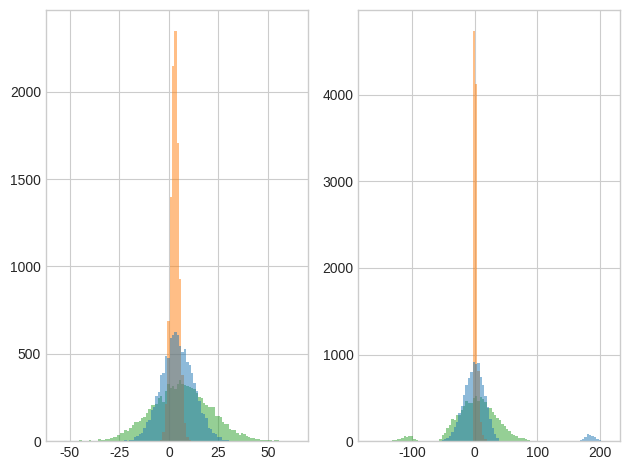
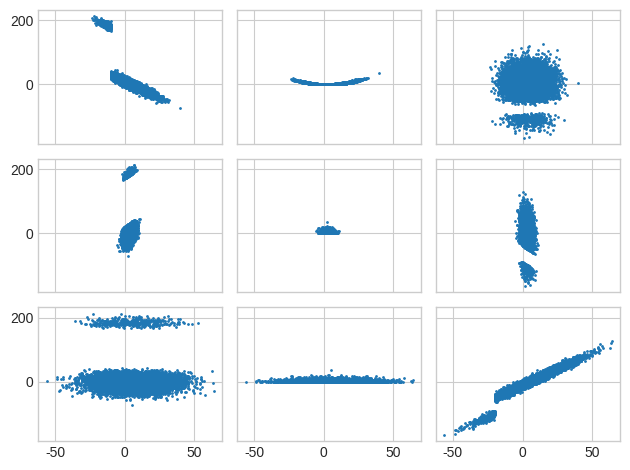

Source code (Python) for these figures, in order:
import numpy as np
import matplotlib.pyplot as plt
plt.style.use("seaborn-v0_8-whitegrid")

COEFFICIENTS = np.array([[-2, 3, 0],
                         [5, -4, 0],
                         [0, -3, 2]])


def utility(x):
    y = (COEFFICIENTS @ x.T).T
    y[x[:, 2] < -20, 2] -= 50
    y[x[:, 0] < -10, 0] += 150
    y[:, 1] *= y[:, 1] / 1000
    return y


N_SAMPLES = 10000

nested_error = []
numerical_error = []

MU_X = np.array([4, 3, 6])
SIGMA_X = np.array([8, 2, 15])

x = np.random.normal(MU_X, SIGMA_X, (N_SAMPLES, 3))
y = utility(x)

fig, ax = plt.subplots(1, 2)
ax[0].hist(x, bins=100, histtype="stepfilled", alpha=0.5)
ax[1].hist(utility(x), bins=100, histtype="stepfilled", alpha=0.5)
fig.tight_layout()
plt.show()


fig, ax = plt.subplots(3, 3, sharex=True, sharey=True)
for i in range(3):
    for j in range(3):
        ax[i][j].scatter(x[:, i], y[:, j], s=1)
fig.tight_layout()
plt.show()
